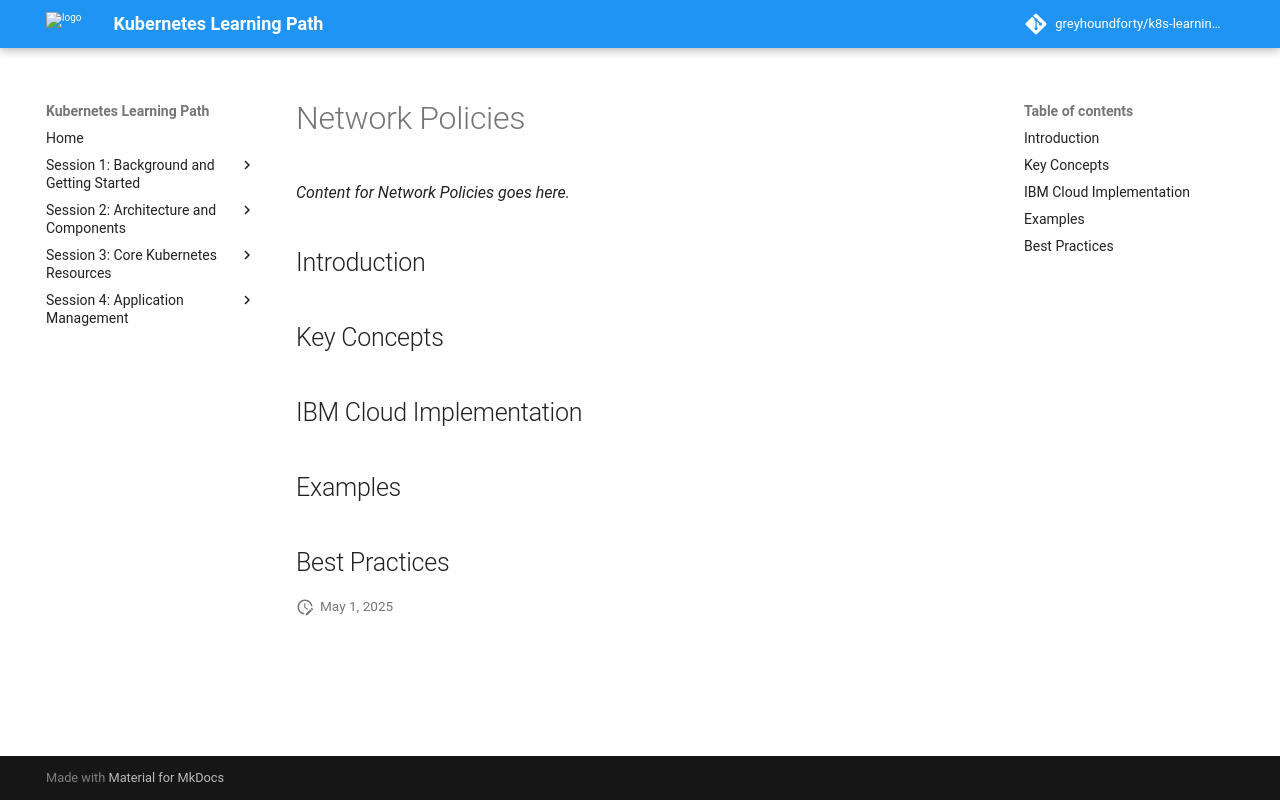

repository: greyhoundforty/k8s-learning-path · page: session6-networking/network-policies/index.html · generator: mkdocs

# Network Policies

*Content for Network Policies goes here.*

## Introduction

## Key Concepts

## IBM Cloud Implementation

## Examples

## Best Practices
